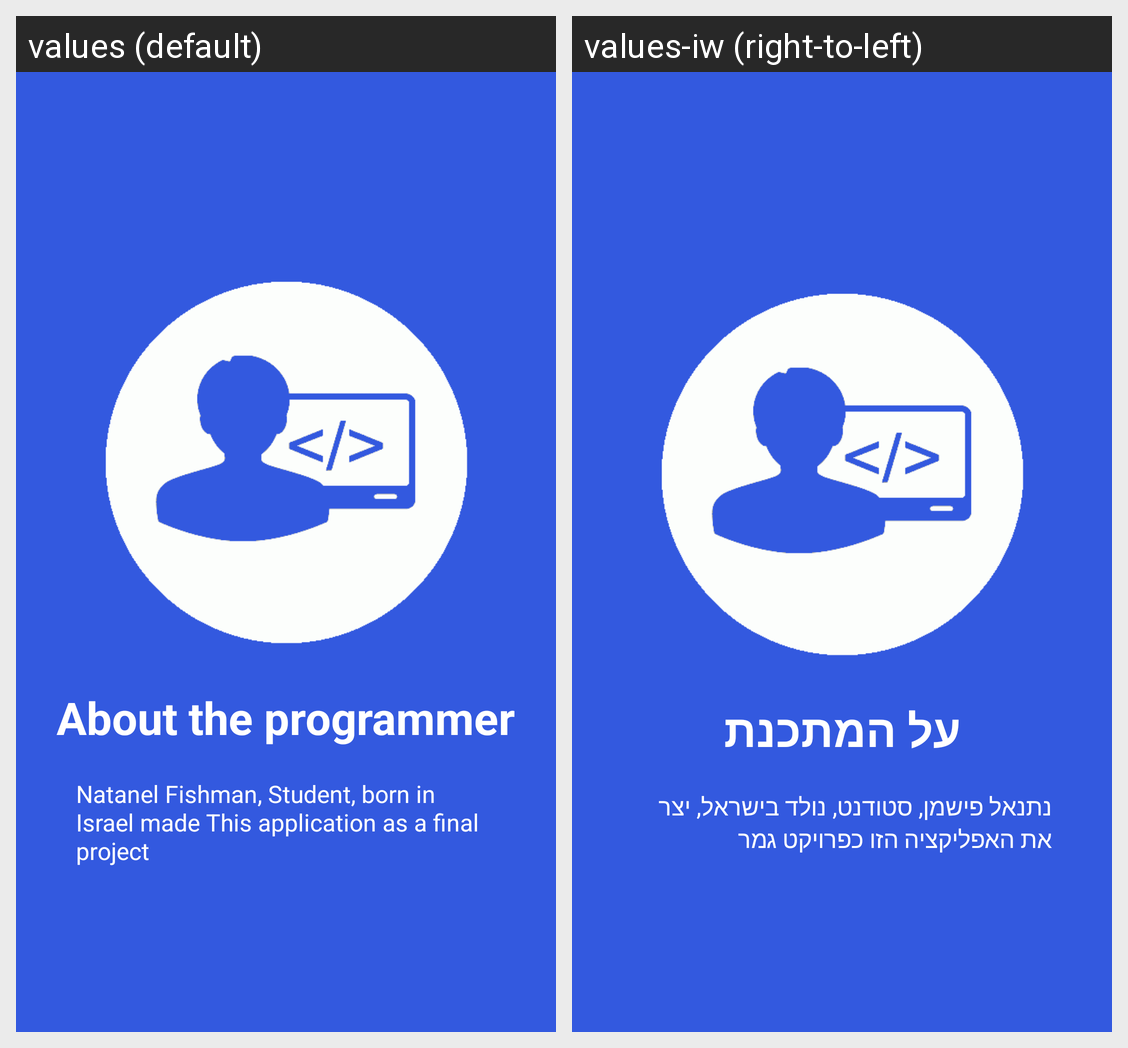

For this localized Android screen grid, give each drawn string resource with its value in every locale shown.
Android screen res/layout/activity_intro_slider1.xml rendered under 2 locales, left to right: values (default), values-iw (right-to-left). Device: Nexus 5 (rendered at 1080×1920; each locale shown at half size, 540×960, under a caption strip naming it); theme Theme.PartyMaker.
Strings drawn on this screen, with the default value and each locale's value (text and hints the layout hard-codes, and strings that could not be matched under every locale, appear in the picture but are not listed):

title_slide1
  values: About the programmer
  values-iw: על המתכנת

desc_slide1
  values: Natanel Fishman, Student, born in Israel made This application as a final project
  values-iw: נתנאל פישמן, סטודנט, נולד בישראל, יצר את האפליקציה הזו כפרויקט גמר
